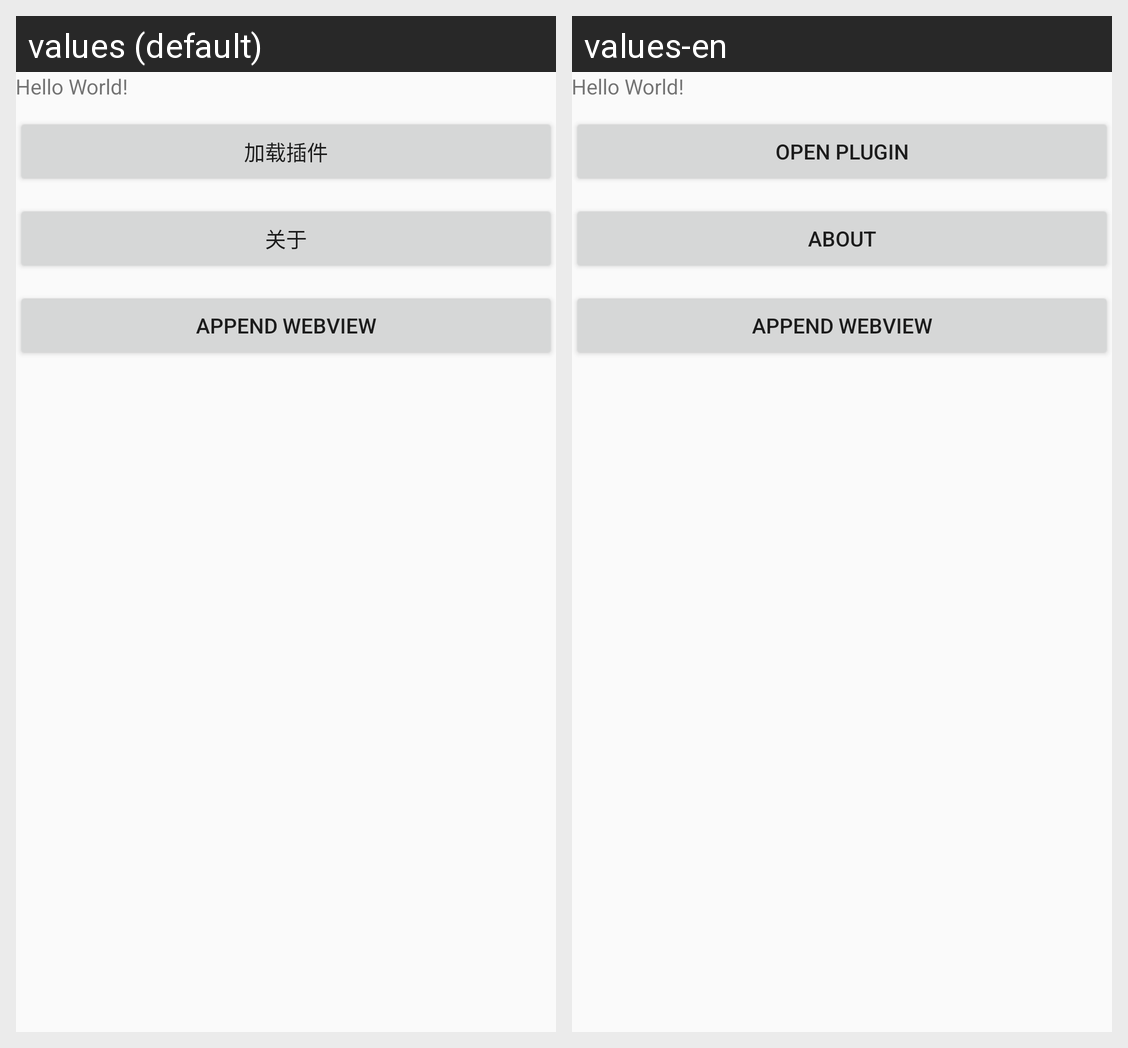

Strings drawn on this Android screen and how each of the app's shown locales translates them:
Android screen res/layout/activity_main.xml rendered under 2 locales, left to right: values (default), values-en. Device: Nexus 5 (rendered at 1080×1920; each locale shown at half size, 540×960, under a caption strip naming it); theme HostTheme.
Strings drawn on this screen, with the default value and each locale's value (text and hints the layout hard-codes, and strings that could not be matched under every locale, appear in the picture but are not listed):

open_plugin
  values: 加载插件
  values-en: open plugin

about
  values: 关于
  values-en: about

webview
  values: Append WebView
  values-en: Append WebView
